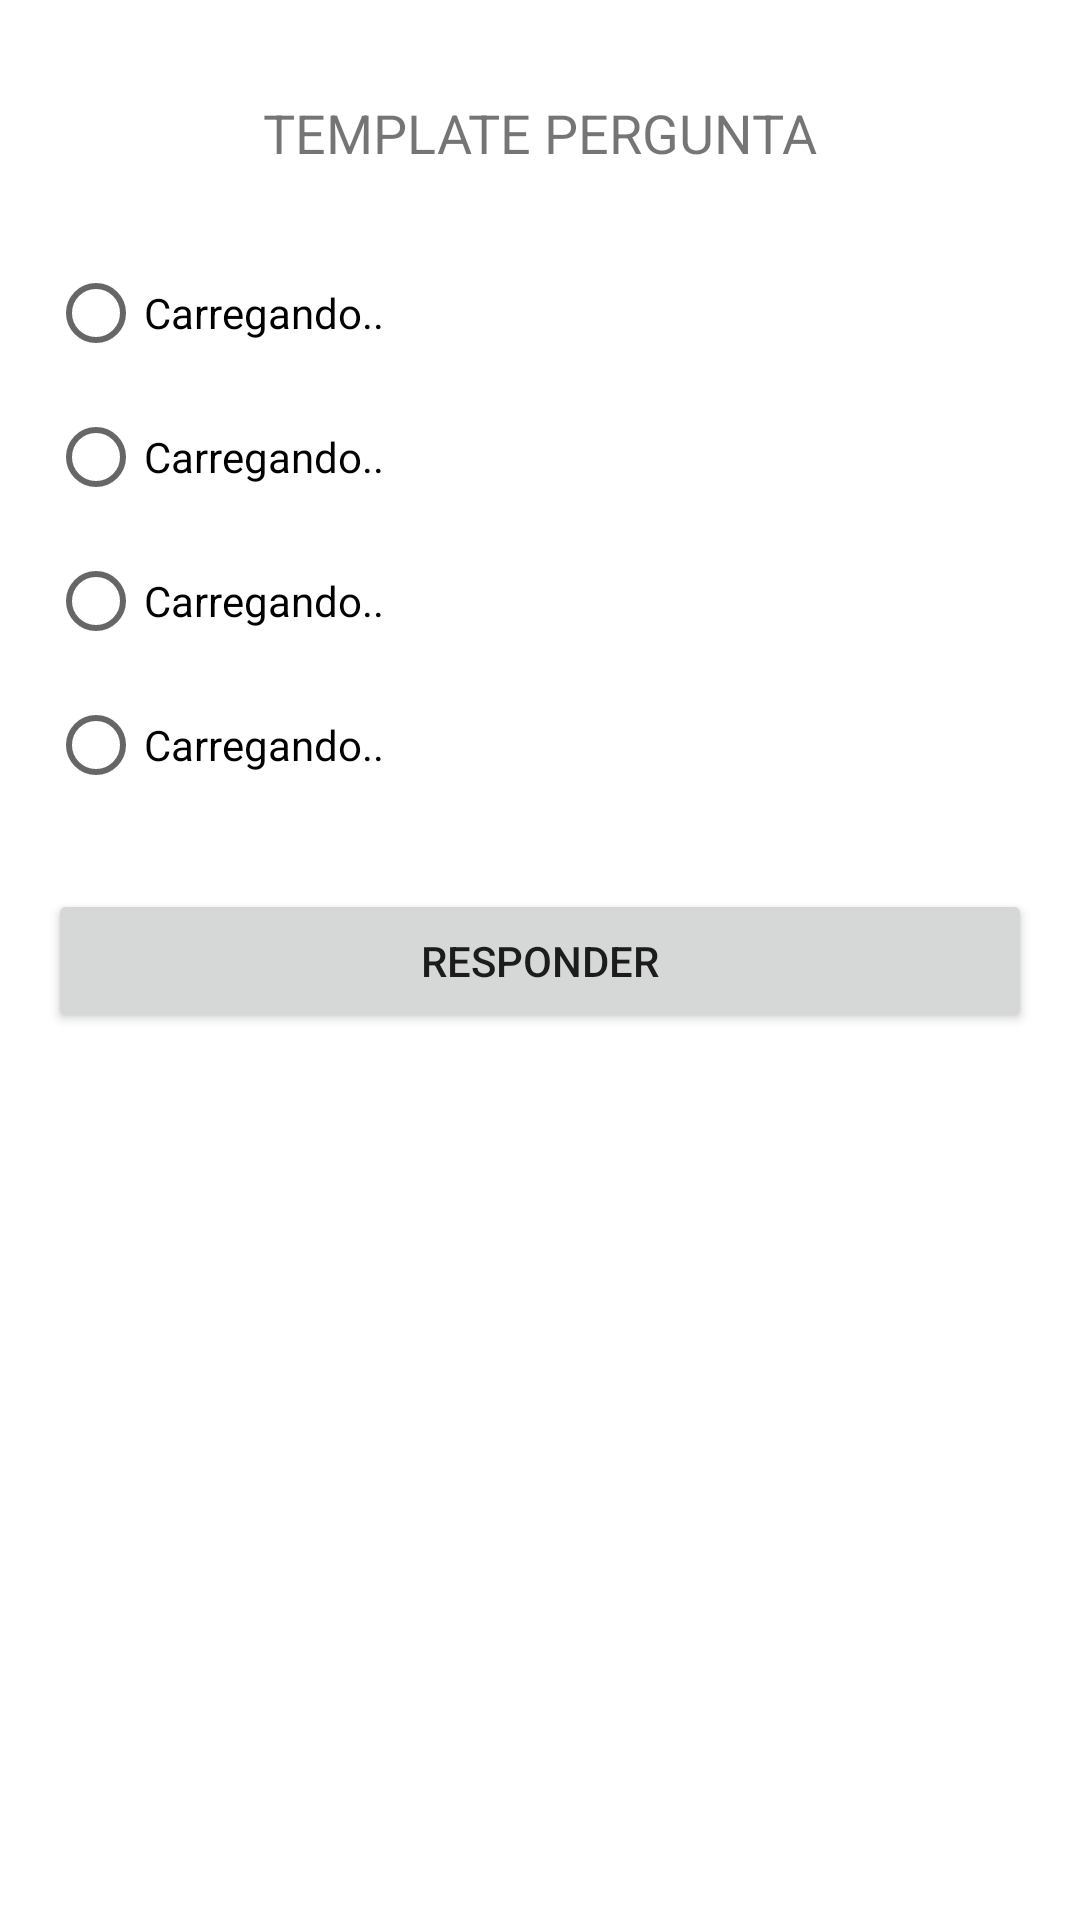

Android layout source for this screen:
<!-- AndroidManifest.xml: application theme Theme.AppTrabalhoDM -->
<!-- res/layout/activity_menu_inicial.xml -->
<?xml version="1.0" encoding="utf-8"?>
<LinearLayout android:layout_width="match_parent"
    android:layout_height="match_parent"
    xmlns:app="http://schemas.android.com/apk/res-auto"
    android:padding="16dp"
    android:orientation="vertical"
    xmlns:android="http://schemas.android.com/apk/res/android">


    <TextView
        android:layout_marginTop="16dp"
        android:id="@+id/textViewPergunta"
        android:layout_width="match_parent"
        android:layout_height="wrap_content"
        android:textSize="18dp"
        android:textAlignment="center"
        android:text="TEMPLATE PERGUNTA"
        android:gravity="center"
        />

    <RadioGroup
        android:layout_marginTop="24dp"
        android:layout_width="match_parent"
        android:layout_height="wrap_content" >

        <RadioButton
            android:id="@+id/radioButtonA"
            android:layout_width="match_parent"
            android:layout_height="wrap_content"
            android:text="Carregando.." />

        <RadioButton
            android:id="@+id/radioButtonB"
            android:layout_width="match_parent"
            android:layout_height="wrap_content"
            android:text="Carregando.." />

        <RadioButton
            android:id="@+id/radioButtonC"
            android:layout_width="match_parent"
            android:layout_height="wrap_content"
            android:text="Carregando.." />

        <RadioButton
            android:id="@+id/radioButtonD"
            android:layout_width="match_parent"
            android:layout_height="wrap_content"
            android:text="Carregando.." />

    </RadioGroup>

    <Button
        android:layout_marginTop="24dp"
        android:id="@+id/buttonResponder"
        android:layout_width="match_parent"
        android:layout_height="wrap_content"
        android:text="RESPONDER" />

</LinearLayout>
<!-- resources referenced by this layout -->
<resources>
  <style name="Theme.AppTrabalhoDM" parent="Theme.MaterialComponents.DayNight.DarkActionBar">
          
          <item name="colorPrimary">@color/purple_500</item>
          <item name="colorPrimaryVariant">@color/purple_700</item>
          <item name="colorOnPrimary">@color/white</item>
          
          <item name="colorSecondary">@color/teal_200</item>
          <item name="colorSecondaryVariant">@color/teal_700</item>
          <item name="colorOnSecondary">@color/black</item>
          
          <item name="android:statusBarColor" tools:targetApi="l">?attr/colorPrimaryVariant</item>
          
      </style>
  <color name="purple_500">#FF6200EE</color>
  <color name="purple_700">#FF3700B3</color>
  <color name="white">#FFFFFFFF</color>
  <color name="teal_200">#FF03DAC5</color>
  <color name="teal_700">#FF018786</color>
  <color name="black">#FF000000</color>
</resources>
